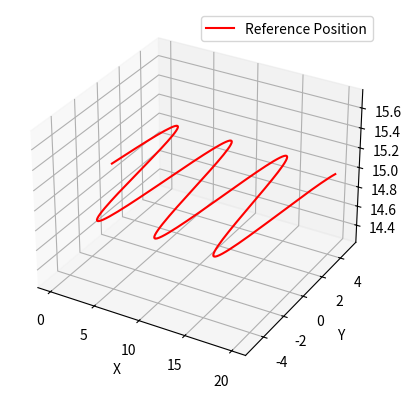

Python code for this plot:
import numpy as np
import matplotlib.pyplot as plt


def sine_wave(N:int, alt: float, start_x: float, end_x: float, y_pos: float):
    x_ref = np.zeros((3,N))
    X = np.linspace(start_x,end_x,N)
    Y = 5*np.sin(X) + y_pos
    Z = np.ones(N) * alt
    x_ref[0,:] = X
    x_ref[1,:] = Y
    x_ref[2,:] = Z
    return x_ref

def straight_line(N:int, alt: float, start_x: float, end_x: float, y_pos: float):
    x_ref = np.zeros((3,N))
    X = np.linspace(start_x,end_x,N)
    Y = np.ones(N) * y_pos
    Z = np.ones(N) * alt
    x_ref[0,:] = X
    x_ref[1,:] = Y
    x_ref[2,:] = Z
    return x_ref


def circular(N:int, alt: float, radius: float):
    x_ref = np.zeros((3,N))
    Z = np.ones(N) * alt
    theta = np.linspace(0,2*np.pi,N)
    X = np.cos(theta) * radius
    Y = np.sin(theta) * radius
    x_ref[0,:] = X
    x_ref[1,:] = Y
    x_ref[2,:] = Z
    return x_ref

def helix(N:int, radius: float, start_z: float, end_z: float, N_rotations: int):
    x_ref = np.zeros((3,N))
    Z = np.linspace(start_z,end_z,N)
    theta = np.linspace(0,N_rotations*2*np.pi,N)
    X = np.cos(theta) * radius
    Y = np.sin(theta) * radius
    x_ref[0,:] = X
    x_ref[1,:] = Y
    x_ref[2,:] = Z
    return x_ref

def figure8(N:int, alt: float, radius: float):
    x_ref = np.zeros((3,N))
    Z = np.ones(N) * alt
    theta = np.linspace(0,4*np.pi,N)
    X = np.sin(theta) * radius
    Y = np.sin(2*theta) * radius
    x_ref[0,:] = X
    x_ref[1,:] = Y
    x_ref[2,:] = Z
    return x_ref

def spiral(N:int, start_z: float, end_z: float):
    x_ref = np.zeros((3,N))
    Z = np.linspace(start_z,end_z,N)
    X = Z * np.sin(3*Z) 
    Y = Z* np.cos(3*Z)
    x_ref[0,:] = X
    x_ref[1,:] = Y
    x_ref[2,:] = Z
    return x_ref

def square(N:int, alt: float, side_length: float):
    x_ref = np.zeros((3,N))
    Z = np.ones(N) * alt
    X = np.concatenate((np.linspace(0, side_length, N//4), 
                        np.ones(N//4) * side_length,
                        np.linspace(side_length, 0, N//4),
                        np.zeros(N//4)))
    Y = np.concatenate((np.zeros(N//4), 
                        np.linspace(0, side_length, N//4),
                        np.ones(N//4) * side_length,
                        np.linspace(side_length, 0, N//4)))
    x_ref[0,:] = X
    x_ref[1,:] = Y
    x_ref[2,:] = Z
    return x_ref

def zigzag(N:int, alt: float, amplitude: float, frequency: float):
    x_ref = np.zeros((3,N))
    Z = np.ones(N) * alt
    X = np.linspace(0, 10, N)
    Y = amplitude * np.sign(np.sin(frequency * X))
    x_ref[0,:] = X
    x_ref[1,:] = Y
    x_ref[2,:] = Z
    return x_ref

def step_change(N:int, alt: float, step_size: float):
    x_ref = np.zeros((3,N))
    Z = np.ones(N) * alt
    X = np.linspace(0, 10, N)
    Y = np.zeros(N)
    for i in range(1, N):
        if i % step_size == 0:
            Y[i:] += 1
    x_ref[0,:] = X
    x_ref[1,:] = Y
    x_ref[2,:] = Z
    return x_ref

def random_path(N:int, alt: float):
    x_ref = np.zeros((3,N))
    Z = np.ones(N) * alt
    X = np.linspace(0, 10, N)
    Y = np.random.rand(N) * 10
    x_ref[0,:] = X
    x_ref[1,:] = Y
    x_ref[2,:] = Z
    return x_ref

def setpoint(N:int, alt: float, x_pos: float, y_pos: float):
    x_ref = np.zeros((3,N))
    Z = np.ones(N) * alt
    X = np.ones(N) * x_pos
    Y = np.ones(N) * y_pos
    x_ref[0,:] = X
    x_ref[1,:] = Y
    x_ref[2,:] = Z
    return x_ref

if __name__ == '__main__':
    x_ref = sine_wave(200, 15, 0, 20, 0)
    fig = plt.figure()
    ax = fig.add_subplot(111, projection='3d')
    ax.plot(x_ref[0,:], x_ref[1,:], x_ref[2,:], color='r', label='Reference Position')
    ax.set_xlabel('X')
    ax.set_ylabel('Y')
    ax.set_zlabel('Z')
    ax.legend()
    plt.show()
